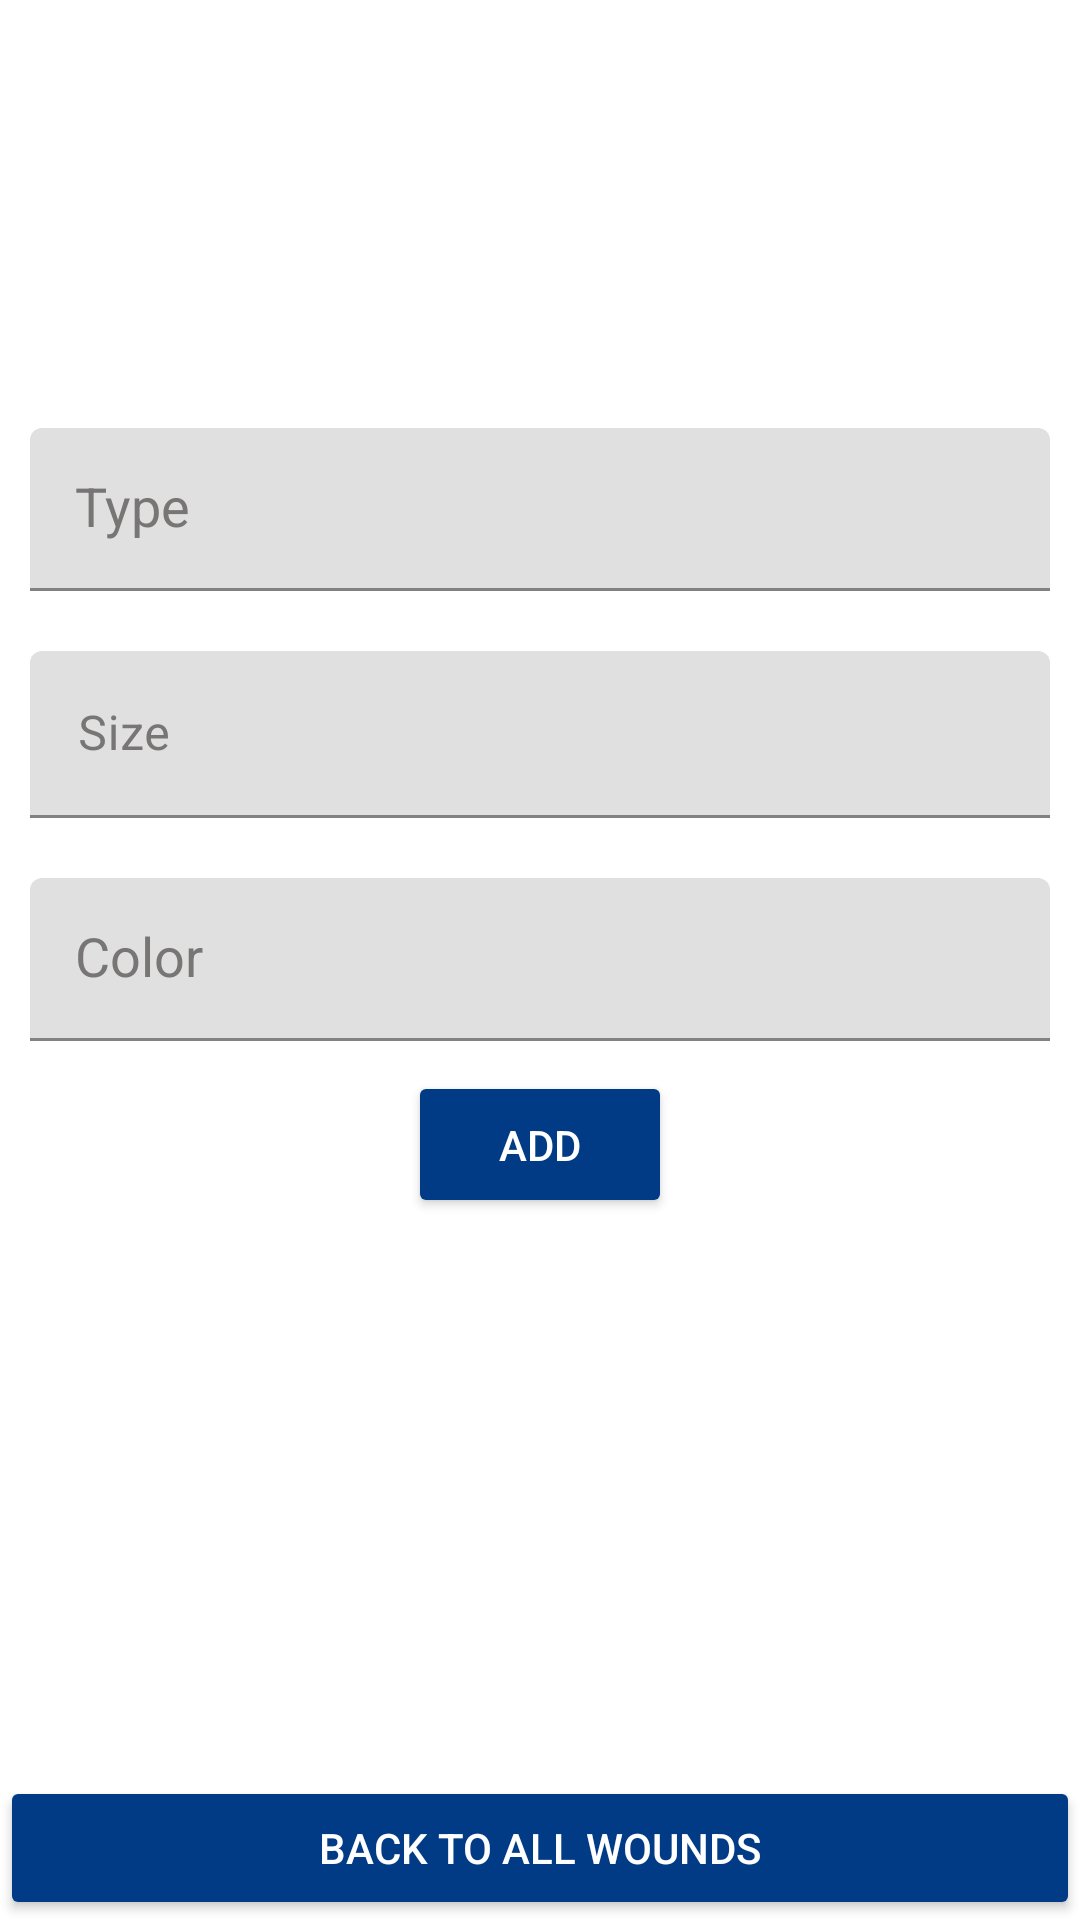

Write the Android layout XML for this screen, with the resource values it uses.
<!-- AndroidManifest.xml: application theme Theme.WoundMonitoringSystem -->
<!-- res/layout/wound_profile_fragment.xml -->
<?xml version="1.0" encoding="utf-8"?>
<RelativeLayout xmlns:android="http://schemas.android.com/apk/res/android"
    xmlns:app="http://schemas.android.com/apk/res-auto"
    xmlns:tools="http://schemas.android.com/tools"
    android:layout_width="match_parent"
    android:layout_height="match_parent"
    android:background="@color/third_matching_color"
    tools:context=".WoundProfile">

    <RelativeLayout
        android:paddingTop="30dp"
        android:layout_width="match_parent"
        android:background="@color/white"
        android:layout_height="match_parent">
        <com.google.android.material.textfield.TextInputLayout
            android:id="@+id/type_widget"
            android:layout_width="match_parent"
            android:padding="10dp"
            android:layout_above="@+id/size_widget"
            android:layout_height="wrap_content"
            app:hintTextColor="@color/third_matching_color"
            android:textColorHint="@color/gray"
            android:hint="@string/type">

            <AutoCompleteTextView
                android:padding="15dp"
                android:layout_width="match_parent"
                android:layout_centerInParent="true"
                android:id="@+id/type"
                android:background="@drawable/side_nav_bar"
                android:layout_height="wrap_content" />

        </com.google.android.material.textfield.TextInputLayout>
        <com.google.android.material.textfield.TextInputLayout
            android:id="@+id/size_widget"
            android:layout_width="match_parent"
            android:padding="10dp"
            android:layout_above="@+id/color_widget"
            android:layout_height="wrap_content"
            app:hintTextColor="@color/third_matching_color"
            android:textColorHint="@color/gray"
            android:hint="@string/size">

            <EditText
                android:layout_width="match_parent"
                android:layout_centerInParent="true"
                android:id="@+id/size"
                android:background="@drawable/side_nav_bar"
                android:layout_height="wrap_content" />

        </com.google.android.material.textfield.TextInputLayout>
        <com.google.android.material.textfield.TextInputLayout
            android:id="@+id/color_widget"
            android:layout_width="match_parent"
            android:layout_centerInParent="true"
            android:layout_height="wrap_content"
            android:padding="10dp"
            app:hintTextColor="@color/third_matching_color"
            android:textColorHint="@color/gray"
            android:hint="@string/color">

            <AutoCompleteTextView
                android:background="@drawable/side_nav_bar"
                android:layout_width="match_parent"
                android:id="@+id/color"
                android:padding="15dp"
                android:layout_height="wrap_content" />

        </com.google.android.material.textfield.TextInputLayout>
        <LinearLayout
            android:gravity="center"
            android:layout_width="match_parent"
            android:layout_below="@id/color_widget"
            android:orientation="vertical"
            android:layout_height="wrap_content">
            <Button
                android:layout_width="wrap_content"
                android:backgroundTint="@color/third_matching_color"
                android:text="@string/add"
                android:id="@+id/add"
                android:textColor="@color/white"
                android:gravity="center"
                android:padding="15dp"
                android:layout_gravity="center"
                android:layout_height="wrap_content" />
        </LinearLayout>

    </RelativeLayout>
    <LinearLayout
        android:layout_width="match_parent"
        android:layout_alignParentBottom="true"
        android:layout_height="wrap_content">
        <Button
            android:id="@+id/back"
            android:gravity="center"
            android:layout_gravity="center"
            android:layout_width="match_parent"
            android:layout_height="wrap_content"
            android:backgroundTint="@color/third_matching_color"
            android:textColor="@color/white"
            android:text="Back to All Wounds"
            />
    </LinearLayout>

</RelativeLayout>
<!-- resources referenced by this layout -->
<resources>
  <color name="gray">#787575</color>
  <color name="third_matching_color">#023B85</color>
  <color name="white">#ffffff</color>
  <string name="add">Add</string>
  <string name="color">Color</string>
  <string name="size">Size</string>
  <string name="type">Type</string>
  <style name="Theme.WoundMonitoringSystem" parent="Theme.MaterialComponents.DayNight.DarkActionBar">
          
          <item name="colorPrimary">@color/primary_background_light</item>
          <item name="colorPrimaryVariant">@color/white</item>
          <item name="android:textColorPrimary">@color/text_color_light</item>
          <item name="colorAccent">@color/text_color_light</item>
          
          <item name="colorSecondary">@color/teal_200</item>
          <item name="colorSecondaryVariant">@color/teal_700</item>
          <item name="colorOnSecondary">@color/black</item>
  
          
          <item name="android:statusBarColor" tools:targetApi="l">@color/white</item>
          <item name="android:windowLightStatusBar">false</item>
          
          <item name="android:textColor">@color/text_color_light</item>
          <item name="colorButtonNormal">@color/third_matching_color</item>
          <item name="itemBackground">@color/third_matching_color</item>
          <item name="drawerArrowStyle">@style/DrawerArrowStyle</item>
          <item name="colorOnPrimary">@color/black</item>
          <item name="colorControlNormal">@color/text_color_light</item>
          <item name="android:textColorSecondary">@color/text_color_light</item>
  
      </style>
  <color name="primary_background_light">#ffffff</color>
  <color name="text_color_light">#090909</color>
  <color name="teal_200">#FF03DAC5</color>
  <color name="teal_700">#FF018786</color>
  <color name="black">#000</color>
  <style name="DrawerArrowStyle" parent="Widget.AppCompat.DrawerArrowToggle">
          <item name="spinBars">true</item>
          <item name="color">@color/text_color_light</item>
      </style>
</resources>
